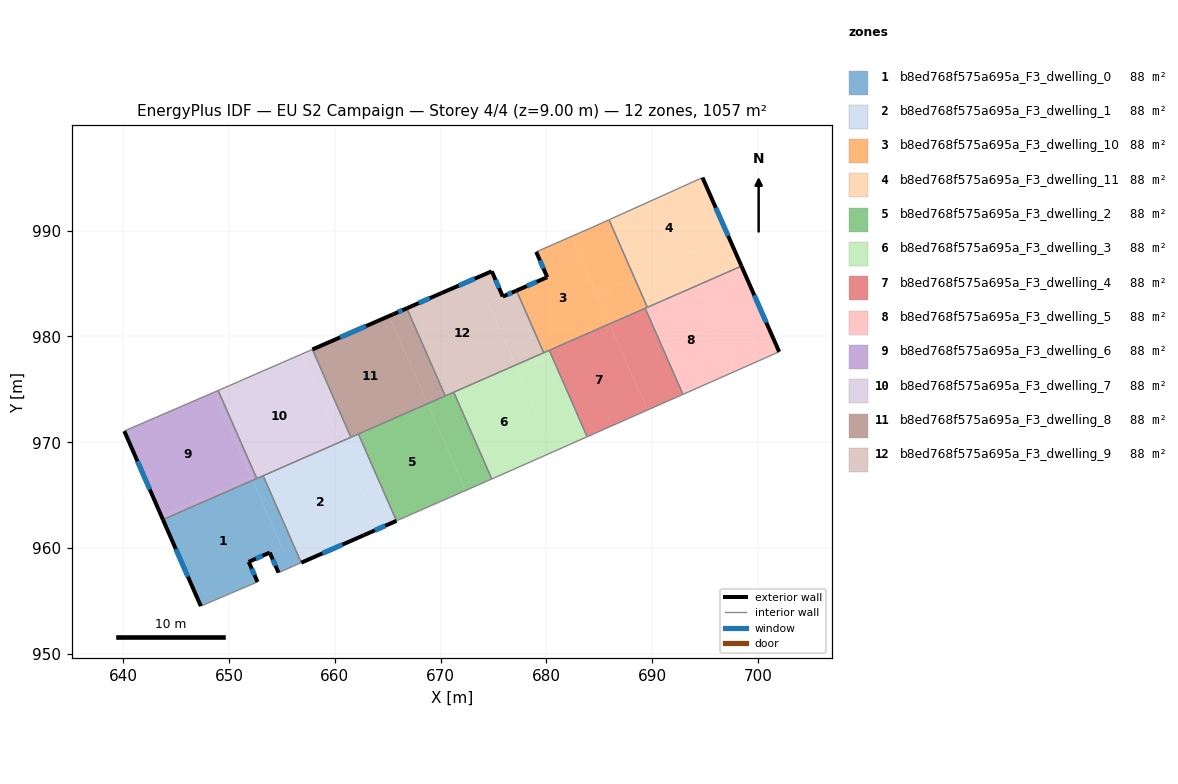
=== STOREY PLAN SPEC (per zone: floor XY polygon, exterior-wall plan segments, windows/doors) ===
zone 1: b8ed768f575a695a_F3_dwelling_0  (88.1 m²)
  floor: (652.24, 966.40) (655.01, 960.08) (651.86, 958.70) (652.70, 956.80) (647.34, 954.51) (643.76, 962.68)
  floor: (653.23, 966.83) (656.83, 958.62) (654.68, 957.68) (653.85, 959.57) (655.01, 960.08) (652.24, 966.40)
  exterior wall: (653.85, 959.57) – (654.68, 957.68)  [2.1 m]
    window: (654.13, 958.93) – (654.40, 958.32)  [0.6 m²]
  exterior wall: (651.86, 958.70) – (653.85, 959.57)  [2.2 m]
    window: (652.54, 958.99) – (653.17, 959.27)  [0.7 m²]
  exterior wall: (652.70, 956.80) – (651.86, 958.70)  [2.1 m]
    window: (652.41, 957.45) – (652.15, 958.05)  [0.6 m²]
  exterior wall: (643.76, 962.68) – (647.34, 954.51)  [8.9 m]
    window: (644.98, 959.90) – (646.12, 957.29)  [2.7 m²]
  interior walls: 5
zone 2: b8ed768f575a695a_F3_dwelling_1  (88.1 m²)
  floor: (660.49, 970.02) (664.09, 961.81) (663.81, 961.68) (656.83, 958.62) (653.23, 966.83)
  floor: (662.23, 970.78) (665.83, 962.57) (664.09, 961.81) (660.49, 970.02)
  exterior wall: (656.83, 958.62) – (662.73, 961.21)  [6.4 m]
    window: (658.84, 959.50) – (660.72, 960.33)  [2.0 m²]
  exterior wall: (662.73, 961.21) – (665.83, 962.57)  [3.4 m]
    window: (663.78, 961.67) – (664.77, 962.11)  [1.0 m²]
  interior walls: 4
zone 3: b8ed768f575a695a_F3_dwelling_10  (88.1 m²)
  floor: (682.35, 989.44) (685.96, 981.18) (679.74, 978.46) (677.17, 984.33) (680.07, 985.59) (679.03, 987.99) (681.35, 989.01)
  floor: (685.91, 991.02) (688.30, 985.57) (684.73, 984.00) (682.35, 989.44) (684.22, 990.26)
  floor: (689.50, 982.82) (689.53, 982.75) (685.96, 981.18) (685.93, 981.25)
  floor: (688.30, 985.57) (689.50, 982.82) (685.93, 981.25) (684.73, 984.00)
  exterior wall: (680.07, 985.59) – (677.17, 984.33)  [3.2 m]
    window: (679.08, 985.16) – (678.16, 984.76)  [1.0 m²]
  exterior wall: (679.03, 987.99) – (680.07, 985.59)  [2.6 m]
    window: (679.38, 987.17) – (679.72, 986.41)  [0.8 m²]
  interior walls: 8
zone 4: b8ed768f575a695a_F3_dwelling_11  (88.1 m²)
  floor: (694.74, 995.00) (697.18, 989.46) (688.30, 985.57) (685.91, 991.02)
  floor: (694.25, 984.90) (694.28, 984.83) (689.53, 982.75) (689.50, 982.82)
  floor: (697.18, 989.46) (698.42, 986.64) (694.28, 984.83) (694.25, 984.90) (689.50, 982.82) (688.30, 985.57)
  exterior wall: (698.42, 986.64) – (694.74, 995.00)  [9.1 m]
    window: (697.17, 989.49) – (696.00, 992.16)  [2.8 m²]
  interior walls: 3
zone 5: b8ed768f575a695a_F3_dwelling_2  (88.1 m²)
  floor: (668.76, 973.64) (672.36, 965.44) (666.10, 962.69) (665.92, 962.61) (665.83, 962.57) (662.23, 970.78)
  floor: (671.24, 974.73) (674.83, 966.52) (674.58, 966.41) (672.36, 965.44) (668.77, 973.64)
  interior walls: 6
zone 6: b8ed768f575a695a_F3_dwelling_3  (88.1 m²)
  floor: (677.05, 977.27) (680.63, 969.09) (674.83, 966.52) (671.24, 974.73)
  floor: (680.49, 978.17) (683.85, 970.51) (680.63, 969.09) (677.27, 976.76)
  floor: (680.27, 978.68) (680.49, 978.17) (677.27, 976.76) (677.05, 977.27)
  interior walls: 5
zone 7: b8ed768f575a695a_F3_dwelling_4  (88.1 m²)
  floor: (689.33, 982.66) (692.90, 974.52) (689.54, 973.03) (685.96, 981.18)
  floor: (685.96, 981.18) (689.54, 973.03) (683.85, 970.51) (680.27, 978.68)
  interior walls: 4
zone 8: b8ed768f575a695a_F3_dwelling_5  (88.1 m²)
  floor: (694.28, 984.83) (697.84, 976.71) (692.90, 974.52) (689.33, 982.66)
  floor: (698.42, 986.64) (701.99, 978.54) (701.95, 978.53) (697.84, 976.71) (694.28, 984.83)
  exterior wall: (701.99, 978.54) – (698.42, 986.64)  [8.9 m]
    window: (700.78, 981.30) – (699.64, 983.89)  [2.7 m²]
  interior walls: 5
zone 9: b8ed768f575a695a_F3_dwelling_6  (88.1 m²)
  floor: (648.59, 974.72) (652.11, 966.69) (643.63, 962.97) (640.11, 971.05) (640.16, 971.08)
  floor: (652.11, 966.69) (652.24, 966.40) (643.76, 962.68) (643.63, 962.97)
  floor: (648.98, 974.89) (652.62, 966.57) (652.24, 966.40) (648.59, 974.72)
  exterior wall: (640.11, 971.05) – (643.76, 962.68)  [9.1 m]
    window: (641.35, 968.20) – (642.52, 965.53)  [2.8 m²]
  interior walls: 4
zone 10: b8ed768f575a695a_F3_dwelling_7  (88.1 m²)
  floor: (656.86, 978.32) (660.47, 970.07) (652.60, 966.62) (648.98, 974.89) (650.39, 975.50) (651.27, 975.88)
  floor: (657.88, 978.77) (661.50, 970.51) (660.47, 970.06) (656.86, 978.32)
  floor: (661.50, 970.51) (661.52, 970.47) (660.49, 970.02) (660.47, 970.06)
  floor: (660.47, 970.06) (660.49, 970.02) (652.62, 966.57) (652.60, 966.62)
  interior walls: 7
zone 11: b8ed768f575a695a_F3_dwelling_8  (88.1 m²)
  floor: (665.14, 981.92) (668.75, 973.69) (661.50, 970.51) (657.88, 978.77)
  floor: (668.75, 973.69) (668.76, 973.64) (661.52, 970.47) (661.50, 970.51)
  floor: (666.81, 982.66) (670.42, 974.42) (668.75, 973.68) (665.14, 981.92) (665.56, 982.11)
  floor: (670.42, 974.42) (670.44, 974.38) (668.77, 973.64) (668.75, 973.68)
  exterior wall: (665.56, 982.11) – (657.88, 978.77)  [8.4 m]
    window: (662.95, 980.97) – (660.50, 979.90)  [2.6 m²]
  exterior wall: (666.81, 982.66) – (665.56, 982.11)  [1.4 m]
    window: (666.38, 982.47) – (665.99, 982.30)  [0.4 m²]
  interior walls: 4
zone 12: b8ed768f575a695a_F3_dwelling_9  (88.1 m²)
  floor: (674.83, 986.15) (675.88, 983.76) (674.47, 983.15) (677.03, 977.32) (670.42, 974.42) (666.81, 982.66) (670.10, 984.10)
  floor: (677.17, 984.33) (679.74, 978.46) (677.05, 977.27) (674.47, 983.15)
  floor: (677.03, 977.32) (677.05, 977.27) (670.44, 974.38) (670.42, 974.42)
  exterior wall: (677.17, 984.33) – (675.88, 983.76)  [1.4 m]
    window: (676.73, 984.13) – (676.31, 983.95)  [0.4 m²]
  exterior wall: (670.10, 984.10) – (666.81, 982.66)  [3.6 m]
    window: (668.98, 983.61) – (667.93, 983.15)  [1.1 m²]
  exterior wall: (674.83, 986.15) – (670.10, 984.10)  [5.2 m]
    window: (673.22, 985.45) – (671.71, 984.80)  [1.6 m²]
  exterior wall: (675.88, 983.76) – (674.83, 986.15)  [2.6 m]
    window: (675.52, 984.58) – (675.19, 985.34)  [0.8 m²]
  interior walls: 4

=== DERIVED (storey summary) ===
Building: EU S2 Campaign
Storey: 4 of 4  (floor level z = 9.00 m)
Storey gross floor area: 1057.2 m²
Zones on this storey: 12
  - b8ed768f575a695a_F3_dwelling_0: floor 88.1 m²; exterior wall 15.2 m (45.7 m²); 4 window(s) 4.7 m²; WWR 10.2%
  - b8ed768f575a695a_F3_dwelling_1: floor 88.1 m²; exterior wall 9.8 m (29.5 m²); 2 window(s) 3.0 m²; WWR 10.2%
  - b8ed768f575a695a_F3_dwelling_10: floor 88.1 m²; exterior wall 5.8 m (17.3 m²); 2 window(s) 1.8 m²; WWR 10.2%
  - b8ed768f575a695a_F3_dwelling_11: floor 88.1 m²; exterior wall 9.1 m (27.4 m²); 1 window(s) 2.8 m²; WWR 10.2%
  - b8ed768f575a695a_F3_dwelling_2: floor 88.1 m²
  - b8ed768f575a695a_F3_dwelling_3: floor 88.1 m²
  - b8ed768f575a695a_F3_dwelling_4: floor 88.1 m²
  - b8ed768f575a695a_F3_dwelling_5: floor 88.1 m²; exterior wall 8.9 m (26.6 m²); 1 window(s) 2.7 m²; WWR 10.2%
  - b8ed768f575a695a_F3_dwelling_6: floor 88.1 m²; exterior wall 9.1 m (27.4 m²); 1 window(s) 2.8 m²; WWR 10.2%
  - b8ed768f575a695a_F3_dwelling_7: floor 88.1 m²
  - b8ed768f575a695a_F3_dwelling_8: floor 88.1 m²; exterior wall 9.7 m (29.2 m²); 2 window(s) 3.0 m²; WWR 10.2%
  - b8ed768f575a695a_F3_dwelling_9: floor 88.1 m²; exterior wall 12.8 m (38.3 m²); 4 window(s) 3.9 m²; WWR 10.2%
Zone adjacency (shared interzone walls):
  - b8ed768f575a695a_F3_dwelling_0 ↔ b8ed768f575a695a_F3_dwelling_1
  - b8ed768f575a695a_F3_dwelling_0 ↔ b8ed768f575a695a_F3_dwelling_6
  - b8ed768f575a695a_F3_dwelling_0 ↔ b8ed768f575a695a_F3_dwelling_7
  - b8ed768f575a695a_F3_dwelling_1 ↔ b8ed768f575a695a_F3_dwelling_2
  - b8ed768f575a695a_F3_dwelling_1 ↔ b8ed768f575a695a_F3_dwelling_7
  - b8ed768f575a695a_F3_dwelling_1 ↔ b8ed768f575a695a_F3_dwelling_8
  - b8ed768f575a695a_F3_dwelling_10 ↔ b8ed768f575a695a_F3_dwelling_11
  - b8ed768f575a695a_F3_dwelling_10 ↔ b8ed768f575a695a_F3_dwelling_3
  - b8ed768f575a695a_F3_dwelling_10 ↔ b8ed768f575a695a_F3_dwelling_4
  - b8ed768f575a695a_F3_dwelling_10 ↔ b8ed768f575a695a_F3_dwelling_5
  - b8ed768f575a695a_F3_dwelling_10 ↔ b8ed768f575a695a_F3_dwelling_9
  - b8ed768f575a695a_F3_dwelling_11 ↔ b8ed768f575a695a_F3_dwelling_5
  - b8ed768f575a695a_F3_dwelling_2 ↔ b8ed768f575a695a_F3_dwelling_3
  - b8ed768f575a695a_F3_dwelling_2 ↔ b8ed768f575a695a_F3_dwelling_8
  - b8ed768f575a695a_F3_dwelling_2 ↔ b8ed768f575a695a_F3_dwelling_9
  - b8ed768f575a695a_F3_dwelling_3 ↔ b8ed768f575a695a_F3_dwelling_4
  - b8ed768f575a695a_F3_dwelling_3 ↔ b8ed768f575a695a_F3_dwelling_9
  - b8ed768f575a695a_F3_dwelling_4 ↔ b8ed768f575a695a_F3_dwelling_5
  - b8ed768f575a695a_F3_dwelling_6 ↔ b8ed768f575a695a_F3_dwelling_7
  - b8ed768f575a695a_F3_dwelling_7 ↔ b8ed768f575a695a_F3_dwelling_8
  - b8ed768f575a695a_F3_dwelling_8 ↔ b8ed768f575a695a_F3_dwelling_9